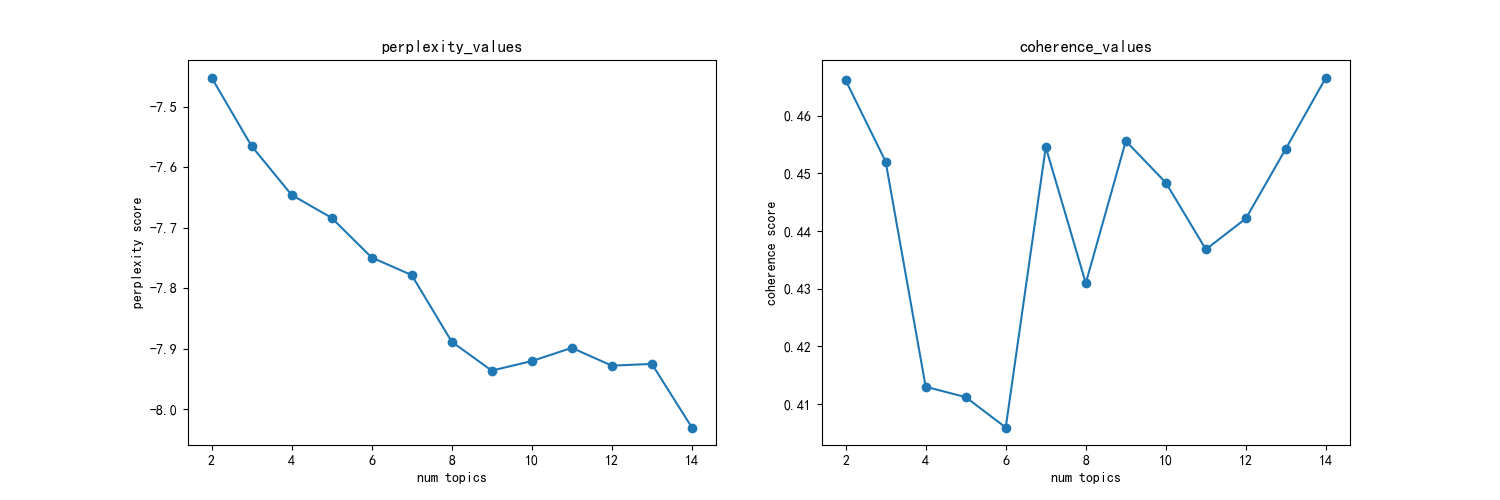

The data file committed next to this chart (first rows):
主题数, 困惑度, 一致性
2, -7.452, 0.4662
3, -7.565, 0.4521
4, -7.646, 0.413
5, -7.684, 0.4112
6, -7.749, 0.4059
7, -7.778, 0.4546
8, -7.888, 0.431
9, -7.936, 0.4556
10, -7.92, 0.4484
11, -7.899, 0.4368
12, -7.928, 0.4422
13, -7.925, 0.4543
14, -8.03, 0.4666
